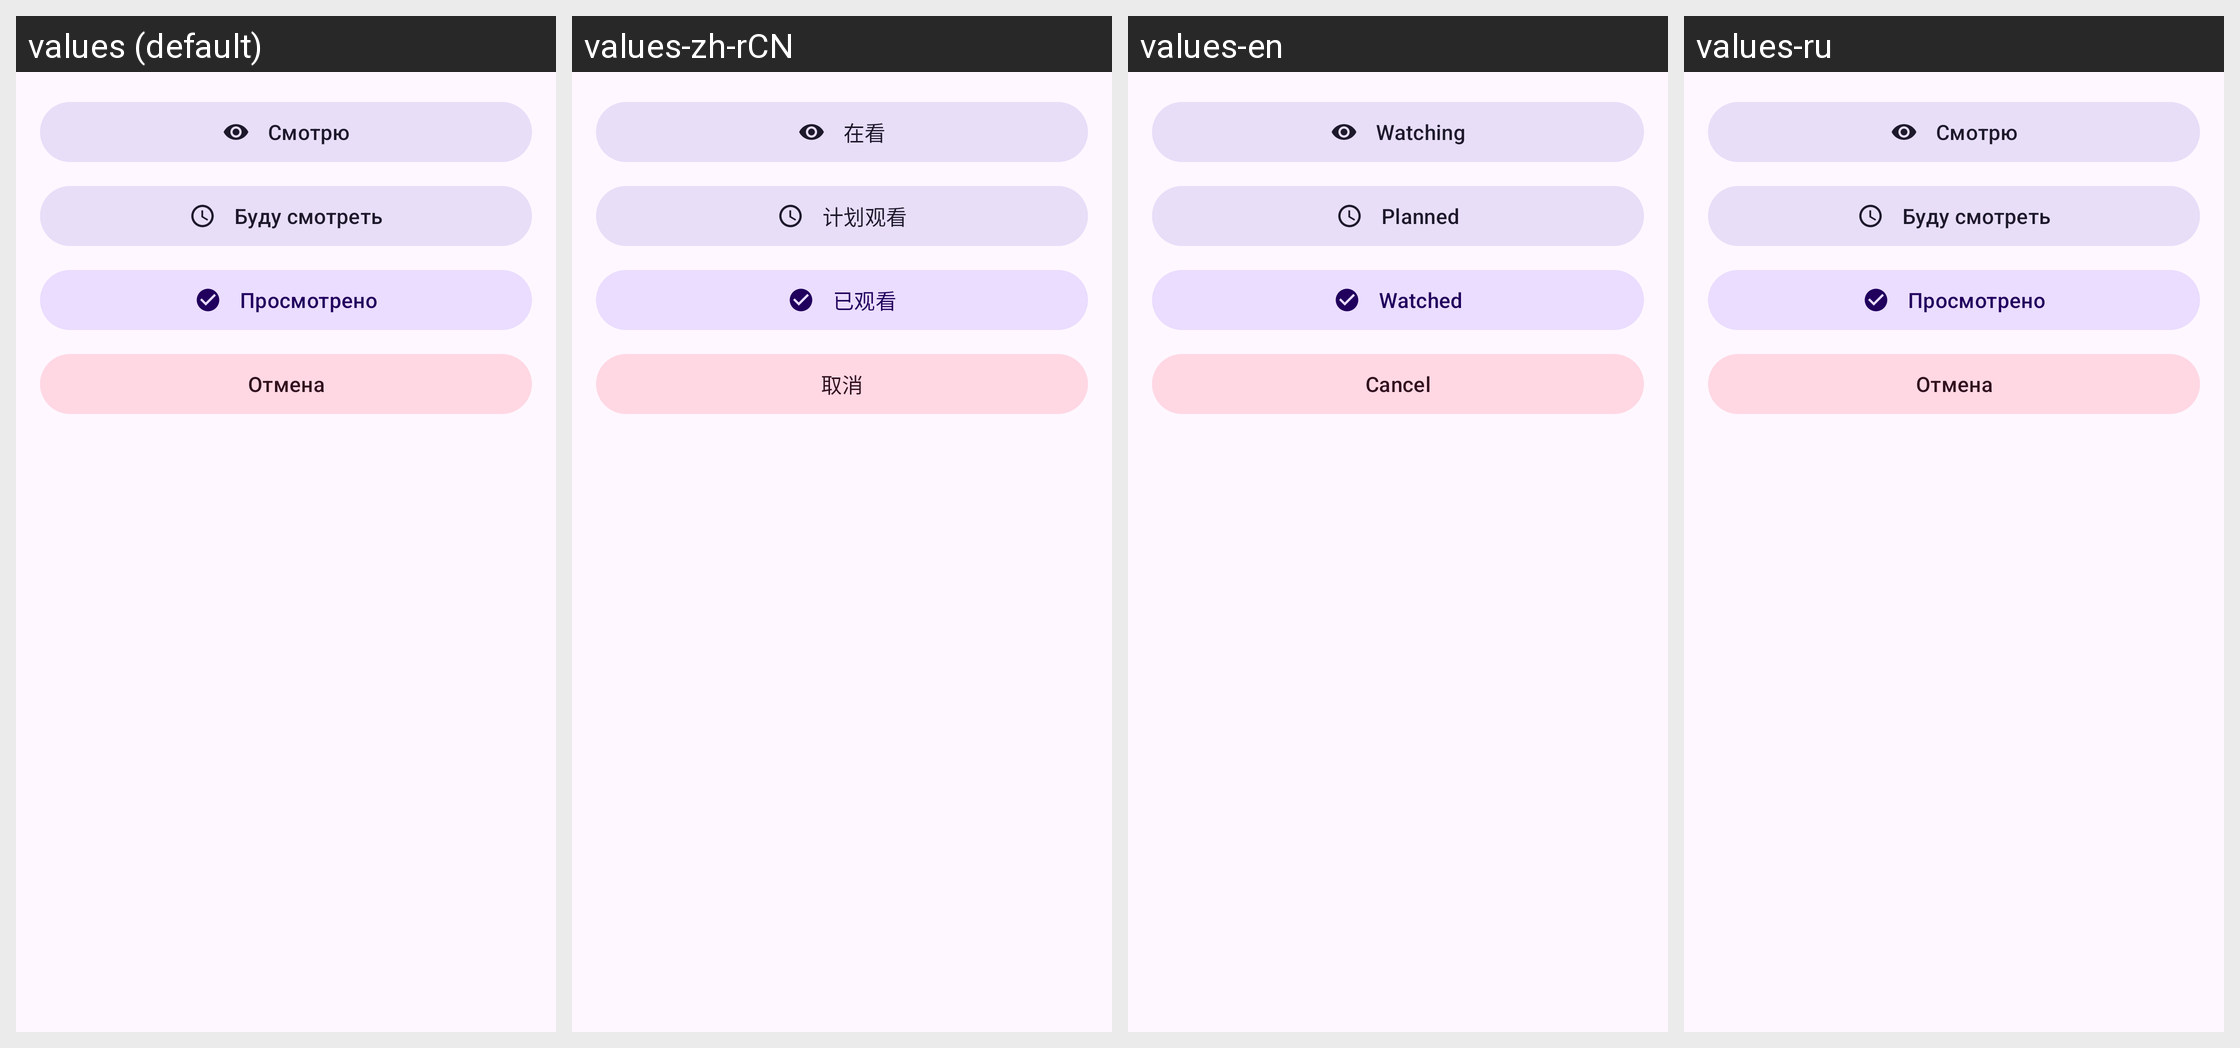

Translations of the strings shown on this Android screen, per locale in the grid:
Android screen res/layout/dialog_movie_add_status.xml rendered under 4 locales, left to right: values (default), values-zh-rCN, values-en, values-ru. Device: Nexus 5 (rendered at 1080×1920; each locale shown at half size, 540×960, under a caption strip naming it); theme Theme.Pancake.
Strings drawn on this screen, with the default value and each locale's value (text and hints the layout hard-codes, and strings that could not be matched under every locale, appear in the picture but are not listed):

movie_status_watching
  values: Смотрю
  values-zh-rCN: 在看
  values-en: Watching
  values-ru: Смотрю  [not translated; the default value is used]

movie_status_planned
  values: Буду смотреть
  values-zh-rCN: 计划观看
  values-en: Planned
  values-ru: Буду смотреть  [not translated; the default value is used]

movie_status_watched
  values: Просмотрено
  values-zh-rCN: 已观看
  values-en: Watched
  values-ru: Просмотрено  [not translated; the default value is used]

dialog_cancel_action
  values: Отмена
  values-zh-rCN: 取消
  values-en: Cancel
  values-ru: Отмена  [not translated; the default value is used]
